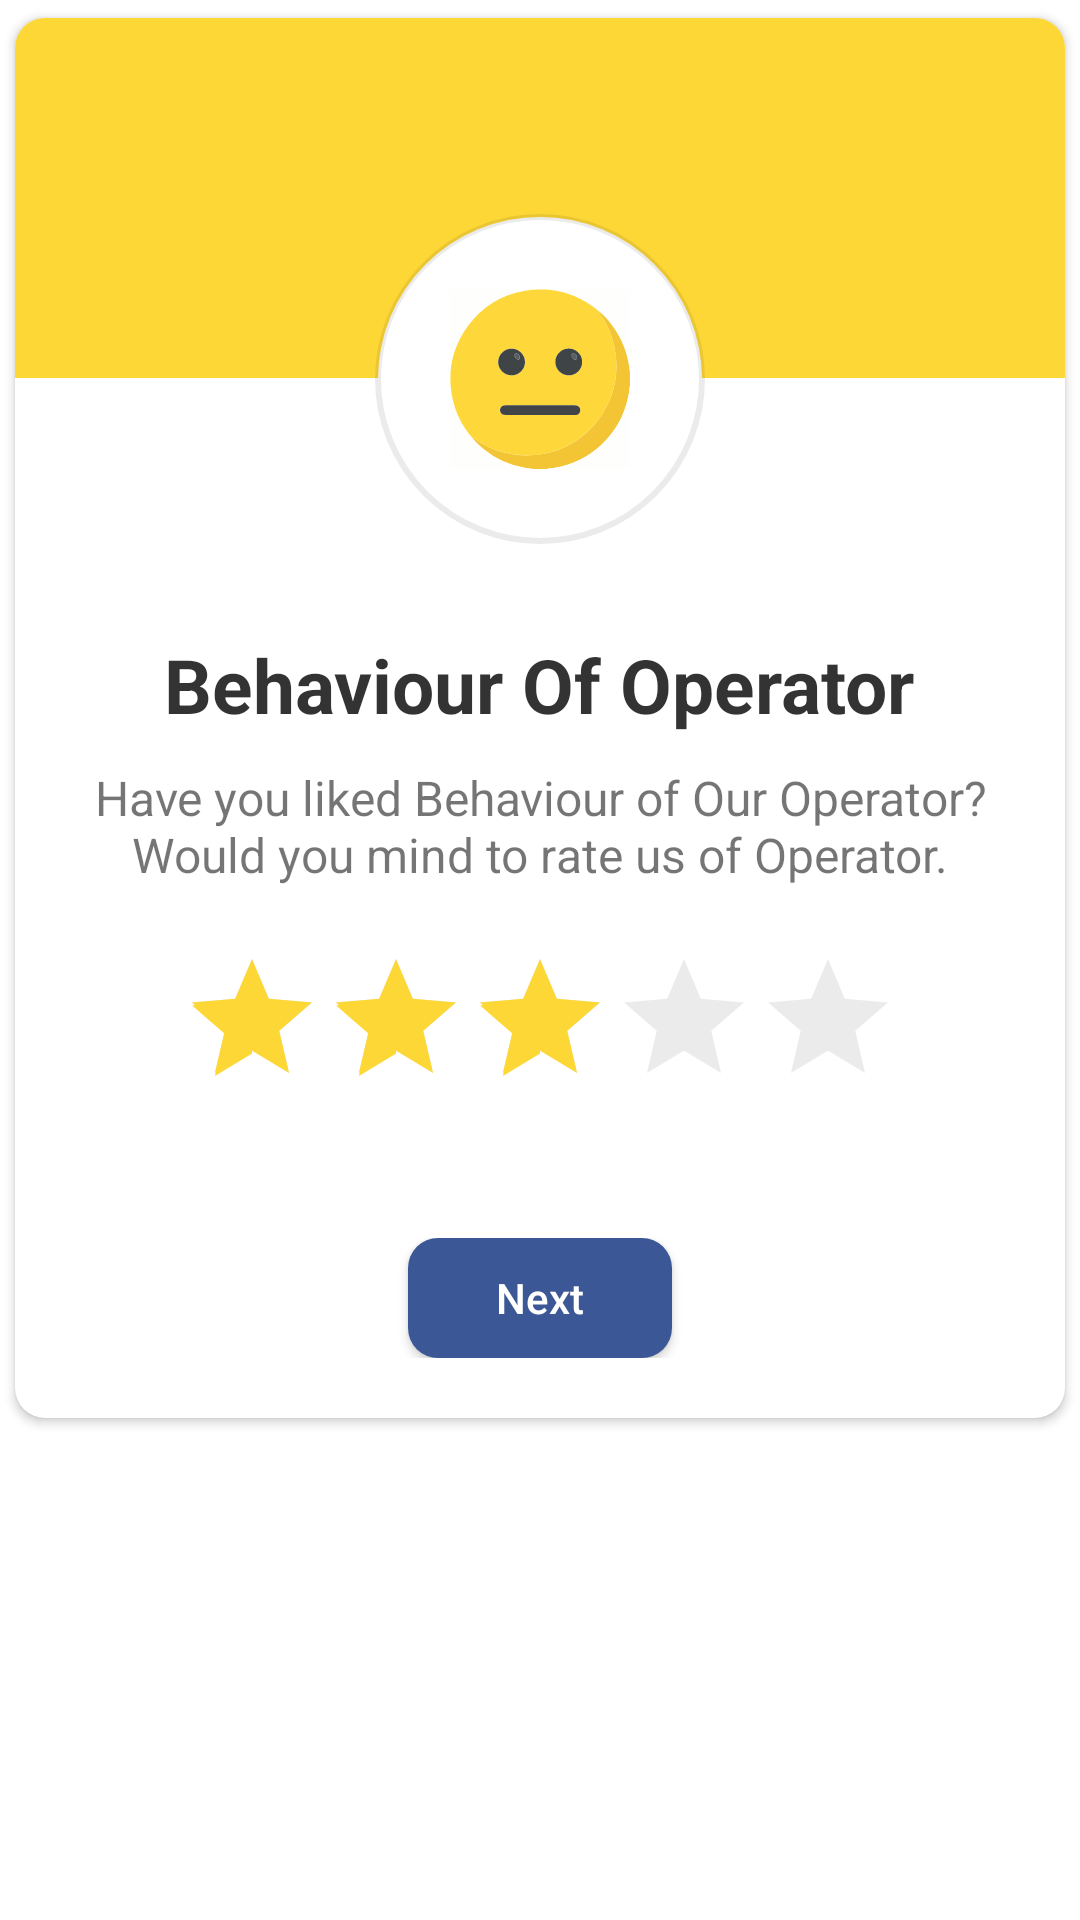

Write the Android layout XML for this screen, with the resource values it uses.
<!-- AndroidManifest.xml: application theme Theme.PK836_6Senses -->
<!-- res/layout/rate_us_dialog_layout_citizen.xml -->
<?xml version="1.0" encoding="utf-8"?>
<RelativeLayout xmlns:android="http://schemas.android.com/apk/res/android"
    xmlns:app="http://schemas.android.com/apk/res-auto"
    android:layout_width="match_parent"
    android:layout_height="match_parent">

    <androidx.cardview.widget.CardView
        android:layout_width="match_parent"
        android:layout_height="wrap_content"
        app:cardCornerRadius="10dp"
        app:cardUseCompatPadding="true">

        <LinearLayout
            android:layout_width="match_parent"
            android:layout_height="wrap_content"
            android:orientation="vertical">

            <View
                android:id="@+id/background"
                android:layout_width="match_parent"
                android:layout_height="120dp"
                android:background="@color/dialog_color_1" />

            <RelativeLayout
                android:layout_width="150dp"
                android:layout_height="150dp"
                android:layout_gravity="center"
                android:layout_marginTop="-75dp"
                android:background="@drawable/round_back_while_stroke_1000"
                android:padding="20dp">

                <View
                    android:layout_width="match_parent"
                    android:layout_height="match_parent"
                    android:background="@drawable/round_back_white_1000" />

                <ImageView
                    android:id="@+id/ratingImage"
                    android:layout_width="match_parent"
                    android:layout_height="match_parent"
                    android:layout_centerInParent="true"
                    android:adjustViewBounds="true"
                    android:padding="25dp"
                    android:src="@drawable/ic_three_star" />

            </RelativeLayout>

            <TextView
                android:id="@+id/rate_title"
                android:layout_width="wrap_content"
                android:layout_height="wrap_content"
                android:layout_gravity="center"
                android:layout_marginTop="10dp"
                android:text="@string/behaviour_of_operator"
                android:textColor="#CC000000"
                android:textSize="25sp"
                android:textStyle="bold" />

            <TextView
                android:id="@+id/rate_description"
                android:layout_width="wrap_content"
                android:layout_height="wrap_content"
                android:layout_gravity="center"
                android:layout_marginStart="20dp"
                android:layout_marginTop="10dp"
                android:layout_marginEnd="20dp"
                android:gravity="center"
                android:text="@string/have_you_liked_behaviour_of_our_operator_would_you_mind_to_rate_us_of_operator"
                android:textSize="16sp" />

            <androidx.appcompat.widget.AppCompatRatingBar
                android:id="@+id/ratingBarBehaviour"
                android:layout_width="wrap_content"
                android:layout_height="wrap_content"
                android:layout_gravity="center"
                android:layout_marginTop="20dp"
                android:layout_marginBottom="20dp"
                android:rating="3"
                android:stepSize="1"
                android:theme="@style/MyRatingBar" />

            <androidx.appcompat.widget.AppCompatRatingBar
                android:id="@+id/ratingBarAccuracy"
                android:layout_width="wrap_content"
                android:layout_height="wrap_content"
                android:layout_gravity="center"
                android:layout_marginTop="20dp"
                android:layout_marginBottom="20dp"
                android:rating="3"
                android:stepSize="1"
                android:theme="@style/MyRatingBar"
                android:visibility="gone" />

            

            <com.google.android.material.textfield.TextInputLayout
                android:id="@+id/Comments"
                android:layout_width="match_parent"
                android:layout_height="wrap_content"
                android:layout_margin="10dp"
                android:hint="@string/add_comments"
                android:visibility="gone"
                app:counterEnabled="true"
                app:counterMaxLength="150"
                app:endIconMode="clear_text">

                <com.google.android.material.textfield.TextInputEditText
                    android:layout_width="match_parent"
                    android:layout_height="150dp"
                    android:gravity="top"
                    android:maxLength="150"
                    android:padding="25dp" />

            </com.google.android.material.textfield.TextInputLayout>

            <LinearLayout
                android:layout_width="match_parent"
                android:layout_height="wrap_content"
                android:layout_marginStart="20dp"
                android:layout_marginTop="10dp"
                android:layout_marginEnd="20dp"
                android:layout_marginBottom="10dp"
                android:gravity="center_horizontal"
                android:orientation="horizontal"
                android:paddingTop="10dp"
                android:paddingBottom="10dp">

                

                <androidx.appcompat.widget.AppCompatButton
                    android:id="@+id/rateNowBtn"
                    android:layout_width="wrap_content"
                    android:layout_height="40dp"
                    android:background="@drawable/round_back_blue_10"
                    android:paddingStart="20dp"
                    android:paddingEnd="20dp"
                    android:text="@string/next"
                    android:textAllCaps="false"
                    android:textColor="#FFFFFF" />
            </LinearLayout>
        </LinearLayout>
    </androidx.cardview.widget.CardView>
</RelativeLayout>
<!-- resources referenced by this layout -->
<resources>
  <color name="dialog_color_1">#FDD736</color>
  <!-- drawable ic_three_star: vector/xml drawable (drawable, 4701 chars, omitted) -->
  <!-- drawable round_back_blue_10 (drawable) -->
  <?xml version="1.0" encoding="utf-8"?>
  <shape xmlns:android="http://schemas.android.com/apk/res/android"
      android:shape="rectangle">
  
      <solid android:color="@color/dialog_color_2"/>
      <corners android:radius="10dp"/>
  </shape>
  <!-- drawable round_back_brown_6 (drawable) -->
  <?xml version="1.0" encoding="utf-8"?>
  <shape xmlns:android="http://schemas.android.com/apk/res/android"
      android:shape="rectangle">
  
      <solid android:color="#0F000000"/>
      <corners android:radius="10dp"/>
  </shape>
  <!-- drawable round_back_white_1000 (drawable) -->
  <?xml version="1.0" encoding="utf-8"?>
  <shape xmlns:android="http://schemas.android.com/apk/res/android"
      android:shape="rectangle">
  
      <solid android:color="#FFFFFF"/>
      <corners android:radius="1000dp"/>
      <stroke android:color="#14000000"
          android:width="2dp"/>
  </shape>
  <string name="add_comments">Add Comments</string>
  <string name="behaviour_of_operator">Behaviour Of Operator</string>
  <string name="have_you_liked_behaviour_of_our_operator_would_you_mind_to_rate_us_of_operator">Have you liked Behaviour of Our Operator? Would you mind to rate us of Operator.</string>
  <string name="next">Next</string>
  <style name="MyRatingBar" parent="Widget.AppCompat.RatingBar">
  
          
          <item name="colorControlNormal">#4D000000</item>
  
          
          <item name="colorControlActivated">#FDD736</item>
      </style>
  <style name="Theme.PK836_6Senses" parent="Theme.MaterialComponents.DayNight.NoActionBar">
          
          <item name="colorPrimary">@color/purple_500</item>
          <item name="colorPrimaryVariant">@color/blue_700</item>
          <item name="colorOnPrimary">@color/white</item>
          
          <item name="colorSecondary">@color/teal_200</item>
          <item name="colorSecondaryVariant">@color/teal_700</item>
          <item name="colorOnSecondary">@color/black</item>
          
          <item name="android:statusBarColor" tools:targetApi="l">?attr/colorPrimaryVariant</item>
          
      </style>
  <color name="dialog_color_2">#3B5796</color>
  <color name="purple_500">#FF6200EE</color>
  <color name="blue_700">#2196F3</color>
  <color name="white">#FFFFFFFF</color>
  <color name="teal_200">#FF03DAC5</color>
  <color name="teal_700">#FF018786</color>
  <color name="black">#FF000000</color>
</resources>
